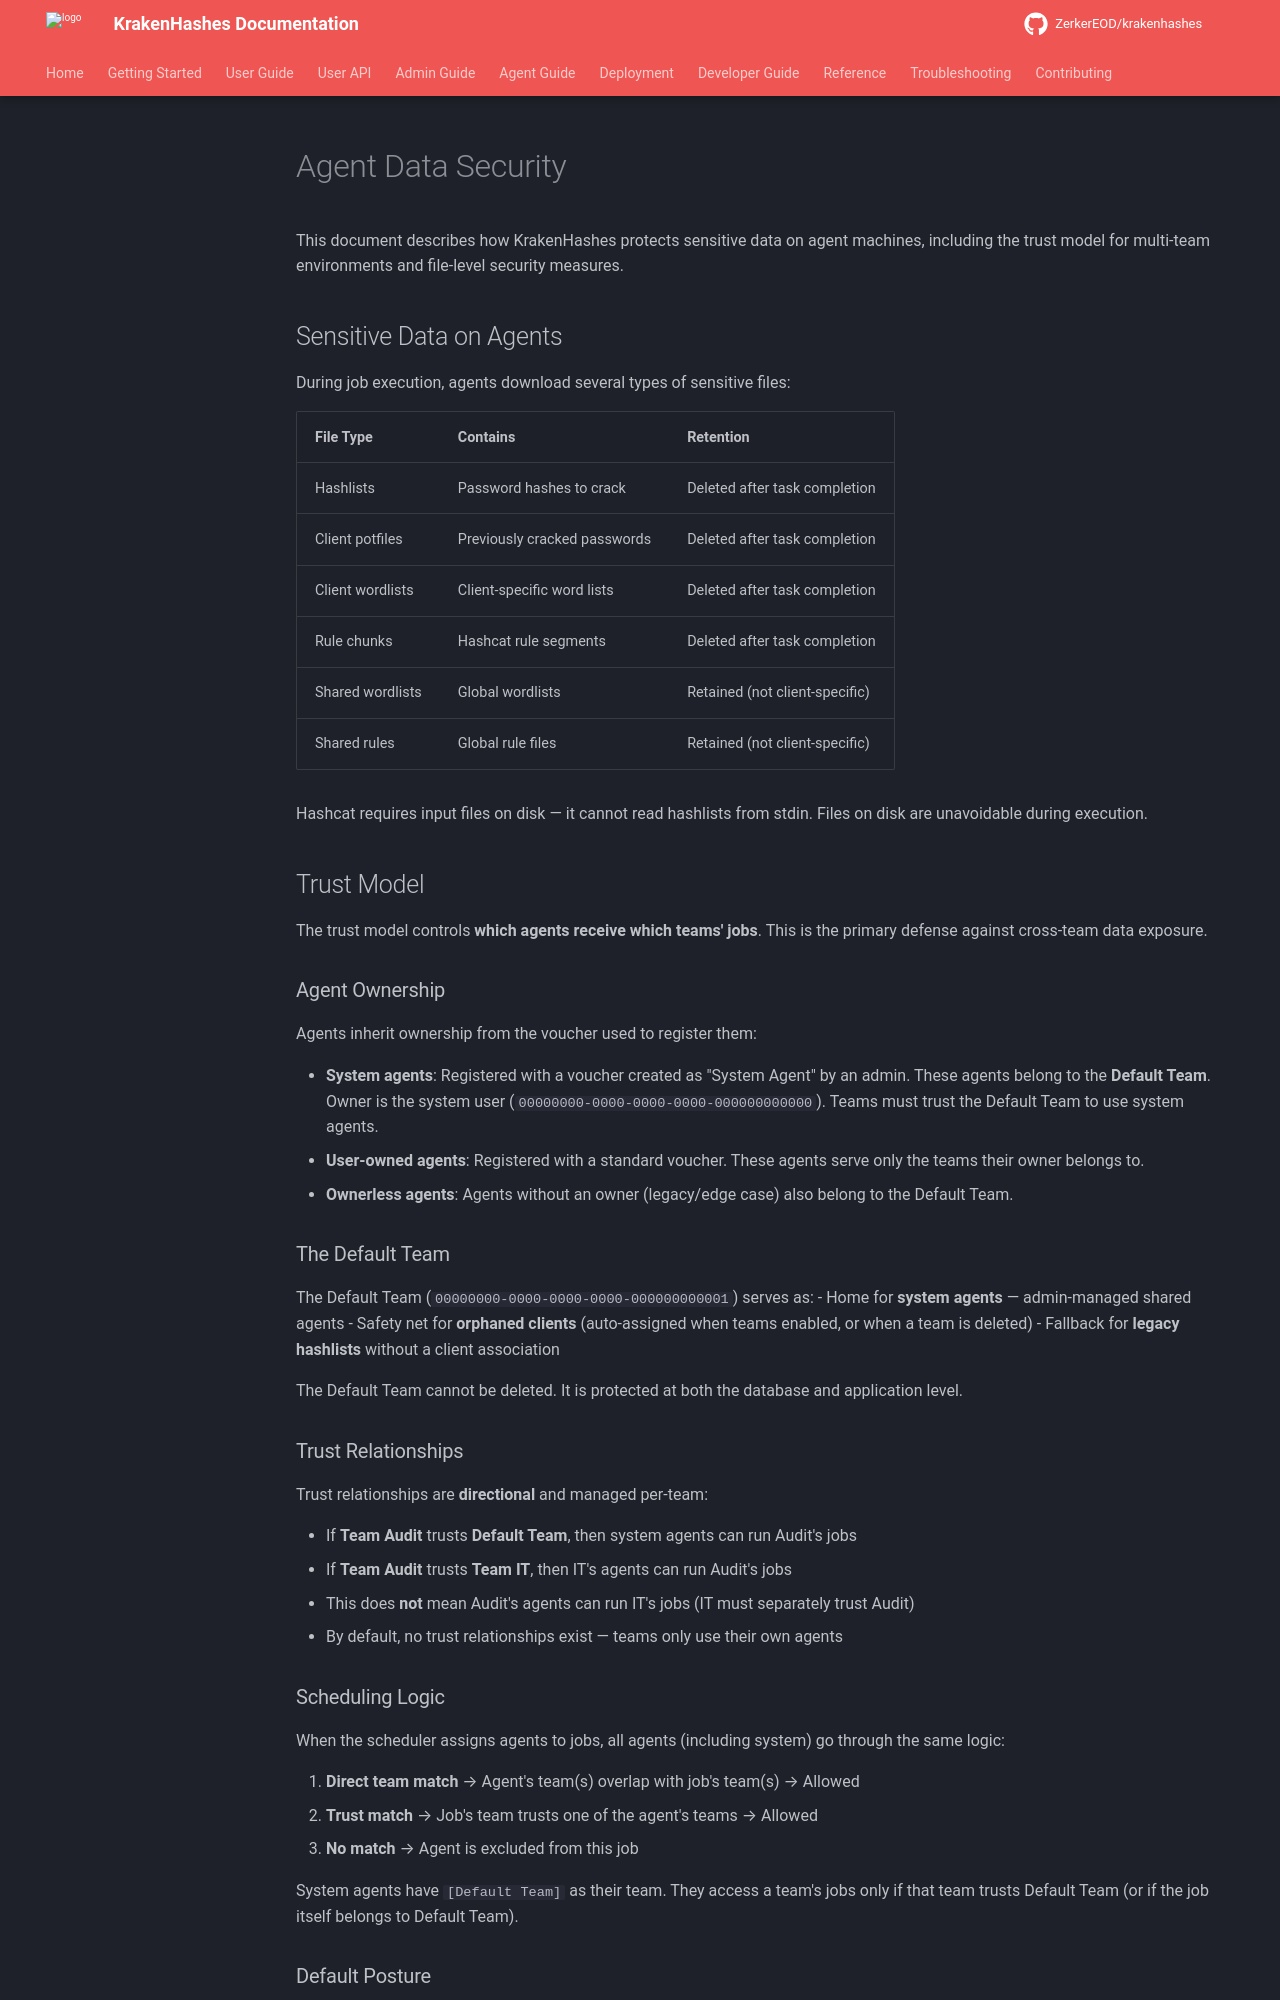

repository: ZerkerEOD/krakenhashes · page: 3.0.0/security/agent-data-security/index.html · generator: mkdocs

# Agent Data Security

This document describes how KrakenHashes protects sensitive data on agent machines, including the trust model for multi-team environments and file-level security measures.

## Sensitive Data on Agents

During job execution, agents download several types of sensitive files:

| File Type | Contains | Retention |
|-----------|----------|-----------|
| Hashlists | Password hashes to crack | Deleted after task completion |
| Client potfiles | Previously cracked passwords | Deleted after task completion |
| Client wordlists | Client-specific word lists | Deleted after task completion |
| Rule chunks | Hashcat rule segments | Deleted after task completion |
| Shared wordlists | Global wordlists | Retained (not client-specific) |
| Shared rules | Global rule files | Retained (not client-specific) |

Hashcat requires input files on disk — it cannot read hashlists from stdin. Files on disk are unavoidable during execution.

## Trust Model

The trust model controls **which agents receive which teams' jobs**. This is the primary defense against cross-team data exposure.

### Agent Ownership

Agents inherit ownership from the voucher used to register them:

- **System agents**: Registered with a voucher created as "System Agent" by an admin. These agents belong to the **Default Team**. Owner is the system user (`00000000-0000-0000-0000-000000000000`). Teams must trust the Default Team to use system agents.
- **User-owned agents**: Registered with a standard voucher. These agents serve only the teams their owner belongs to.
- **Ownerless agents**: Agents without an owner (legacy/edge case) also belong to the Default Team.

### The Default Team

The Default Team (`00000000-0000-0000-0000-000000000001`) serves as:
- Home for **system agents** — admin-managed shared agents
- Safety net for **orphaned clients** (auto-assigned when teams enabled, or when a team is deleted)
- Fallback for **legacy hashlists** without a client association

The Default Team cannot be deleted. It is protected at both the database and application level.

### Trust Relationships

Trust relationships are **directional** and managed per-team:

- If **Team Audit** trusts **Default Team**, then system agents can run Audit's jobs
- If **Team Audit** trusts **Team IT**, then IT's agents can run Audit's jobs
- This does **not** mean Audit's agents can run IT's jobs (IT must separately trust Audit)
- By default, no trust relationships exist — teams only use their own agents

### Scheduling Logic

When the scheduler assigns agents to jobs, all agents (including system) go through the same logic:

1. **Direct team match** → Agent's team(s) overlap with job's team(s) → Allowed
2. **Trust match** → Job's team trusts one of the agent's teams → Allowed
3. **No match** → Agent is excluded from this job

System agents have `[Default Team]` as their team. They access a team's jobs only if that team trusts Default Team (or if the job itself belongs to Default Team).

### Default Posture

When teams are first enabled:
- No trust relationships exist (trust nobody)
- System agents belong to Default Team — they only serve Default Team's jobs until teams trust Default
- User-owned agents serve only their owner's teams
- Team admins configure trust as needed (e.g., trust Default Team to use shared system agents)

## File-Level Protections
